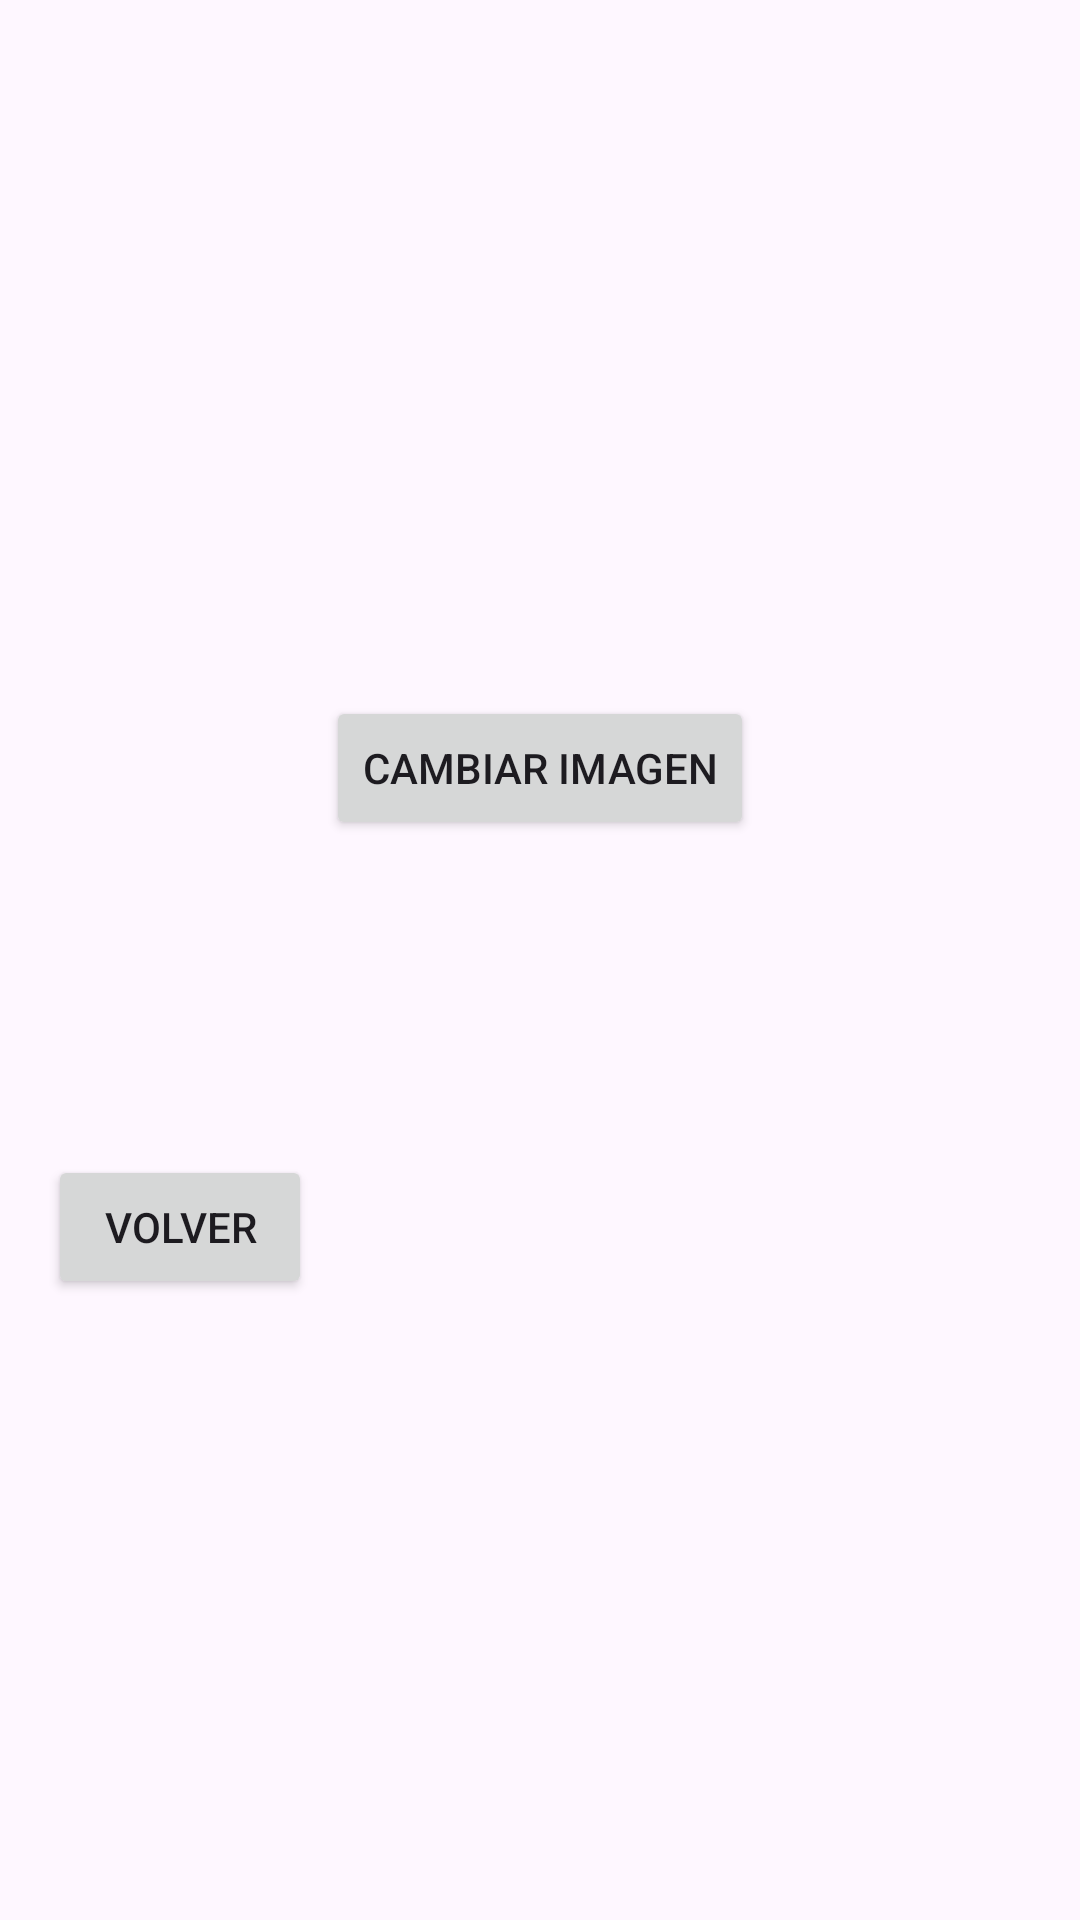

The Android layout XML behind this screen, and the referenced resources:
<!-- AndroidManifest.xml: application theme Theme.UsuariosDemo -->
<!-- res/layout/fragment_detalle_tarea.xml -->
<?xml version="1.0" encoding="utf-8"?>
<LinearLayout
    xmlns:android="http://schemas.android.com/apk/res/android"
    android:layout_width="match_parent"
    android:layout_height="match_parent"
    android:orientation="vertical"
    android:padding="16dp">

    
    <Space
        android:layout_width="match_parent"
        android:layout_height="16dp" />

    <ImageView
        android:id="@+id/ivImagen"
        android:layout_width="200dp"
        android:layout_height="200dp"
        android:scaleType="fitCenter"
        android:layout_gravity="center"
        android:adjustViewBounds="true"/>

    <Button
        android:id="@+id/btnCambiarImagen"
        android:layout_width="wrap_content"
        android:layout_height="wrap_content"
        android:text="Cambiar Imagen"
        android:layout_gravity="center"
        android:paddingTop="10dp"/>

    
    <Space
        android:layout_width="match_parent"
        android:layout_height="20dp" />

    <TextView
        android:id="@+id/tvTitulo"
        android:layout_width="match_parent"
        android:layout_height="wrap_content"
        android:textSize="18sp"
        android:textStyle="bold"
        android:paddingTop="10dp"/>

    <TextView
        android:id="@+id/tvDescripcion"
        android:layout_width="match_parent"
        android:layout_height="wrap_content"
        android:textSize="16sp"
        android:paddingTop="5dp"/>

    <TextView
        android:id="@+id/tvFecha"
        android:layout_width="match_parent"
        android:layout_height="wrap_content"
        android:textSize="14sp"
        android:paddingTop="5dp"/>
    <Button
        android:id="@+id/btnVolver"
        android:layout_width="wrap_content"
        android:layout_height="wrap_content"
        android:text="Volver"/>

</LinearLayout>
<!-- resources referenced by this layout -->
<resources>
  <style name="Theme.UsuariosDemo" parent="Base.Theme.UsuariosDemo" />
  <style name="Base.Theme.UsuariosDemo" parent="Theme.Material3.DayNight.NoActionBar">
          
          
      </style>
</resources>
